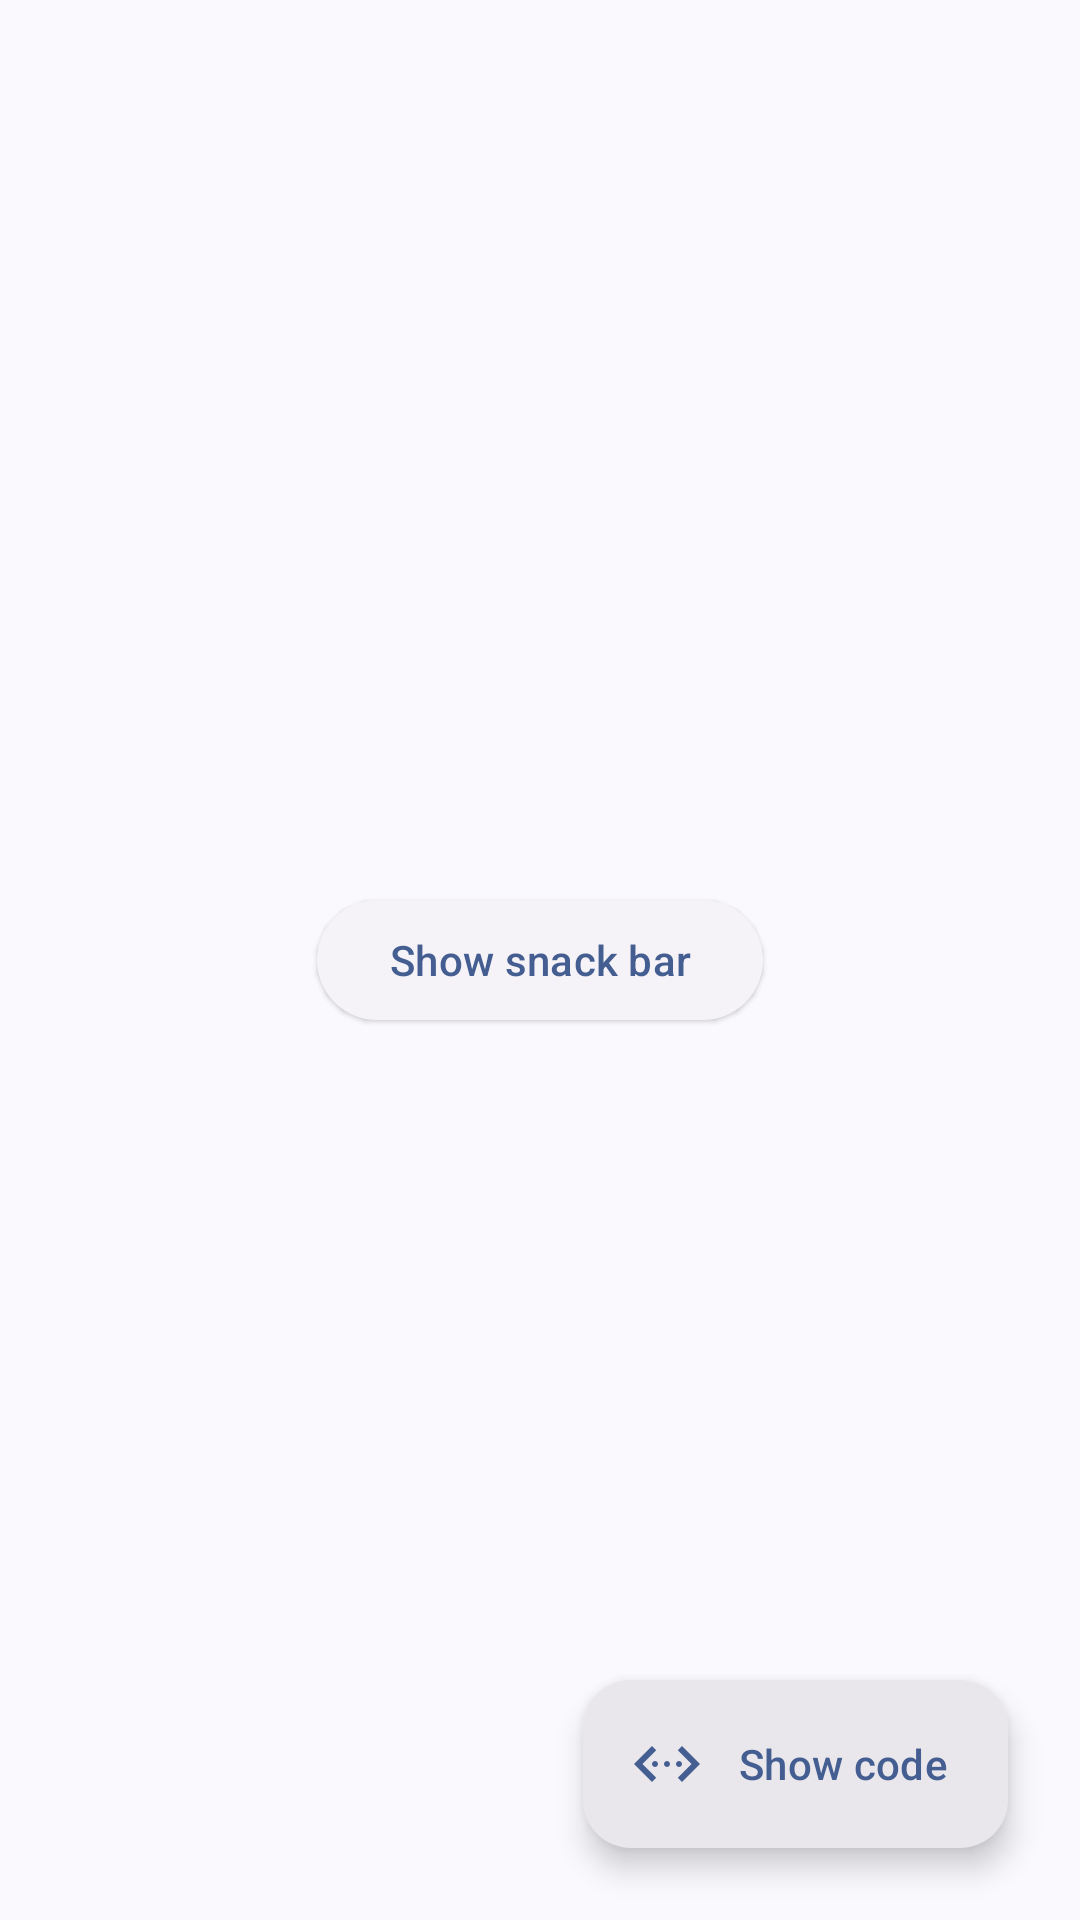

The Android layout XML behind this screen, and the referenced resources:
<!-- AndroidManifest.xml: application theme AppThemeActionBar -->
<!-- res/layout/activity_snack_bar.xml -->
<?xml version="1.0" encoding="utf-8"?>
<androidx.constraintlayout.widget.ConstraintLayout xmlns:android="http://schemas.android.com/apk/res/android"
    xmlns:app="http://schemas.android.com/apk/res-auto"
    android:id="@+id/container"
    android:layout_width="match_parent"
    android:layout_height="match_parent">

    <com.google.android.material.button.MaterialButton
        android:id="@+id/button"
        style="@style/Widget.Material3.Button.ElevatedButton"
        android:layout_width="wrap_content"
        android:layout_height="wrap_content"
        android:text="@string/show_snack_bar"
        app:layout_constraintBottom_toBottomOf="parent"
        app:layout_constraintEnd_toEndOf="parent"
        app:layout_constraintStart_toStartOf="parent"
        app:layout_constraintTop_toTopOf="parent" />

    <com.google.android.material.floatingactionbutton.ExtendedFloatingActionButton
        android:id="@+id/floating_button_show_syntax"
        style="@style/Widget.Material3.ExtendedFloatingActionButton.Icon.Surface"
        android:layout_width="wrap_content"
        android:layout_height="wrap_content"
        android:layout_margin="24dp"
        android:contentDescription="@string/tooltip_show_code"
        android:text="@string/show_code"
        android:textSize="14sp"
        android:tooltipText="@string/tooltip_show_code"
        app:icon="@drawable/ic_code"
        app:layout_constraintBottom_toBottomOf="parent"
        app:layout_constraintEnd_toEndOf="parent" />
</androidx.constraintlayout.widget.ConstraintLayout>
<!-- resources referenced by this layout -->
<resources>
  <!-- drawable ic_code (drawable-anydpi) -->
  <vector xmlns:android="http://schemas.android.com/apk/res/android"
      android:width="24dp"
      android:height="24dp"
      android:viewportWidth="24"
      android:viewportHeight="24">
      <path
          android:fillColor="?android:textColorPrimary"
          android:pathData="M17 6l-1.41 1.41L20.17 12l-4.58 4.59L17 18l6-6zM8.41 7.41L7 6l-6 6 6 6 1.41-1.41L3.83 12z" />
      <path
          android:fillColor="?android:textColorPrimary"
          android:pathData="M8 11c0.552 0 1 0.448 1 1s-0.448 1-1 1-1-0.448-1-1 0.448-1 1-1zm4 0c0.552 0 1 0.448 1 1s-0.448 1-1 1-1-0.448-1-1 0.448-1 1-1zm4 0c0.552 0 1 0.448 1 1s-0.448 1-1 1-1-0.448-1-1 0.448-1 1-1z" />
  </vector>
  <string name="show_code">Show code</string>
  <string name="show_snack_bar">Show snack bar</string>
  <string name="tooltip_show_code">Show code syntax</string>
  <style name="AppThemeActionBar" parent="Theme.Material3.DynamicColors.DayNight">
          <item name="android:windowDrawsSystemBarBackgrounds">true</item>
          <item name="android:windowLightStatusBar">true</item>
          <item name="actionBarStyle">@style/actionBarStyle</item>
          <item name="android:statusBarColor">?attr/colorSurface</item>
          <item name="android:navigationBarColor">?attr/colorSurface</item>
          <item name="dialogCornerRadius">28dp</item>
          <item name="alertDialogTheme">@style/ThemeOverlay.Material3.MaterialAlertDialog</item>
          <item name="switchPreferenceCompatStyle">@style/switchPreferenceCompatStyle</item>
      </style>
  <style name="actionBarStyle" parent="@style/Widget.Material3.ActionBar.Solid">
          <item name="background">@android:color/transparent</item>
      </style>
  <style name="switchPreferenceCompatStyle" parent="@style/Preference.SwitchPreferenceCompat.Material">
          <item name="widgetLayout">@layout/preference_switch_widget_layout</item>
      </style>
</resources>
